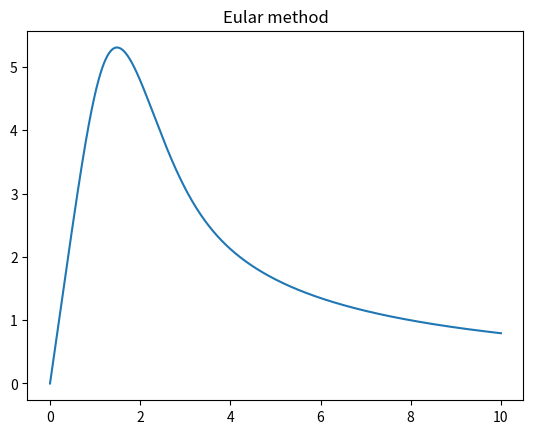
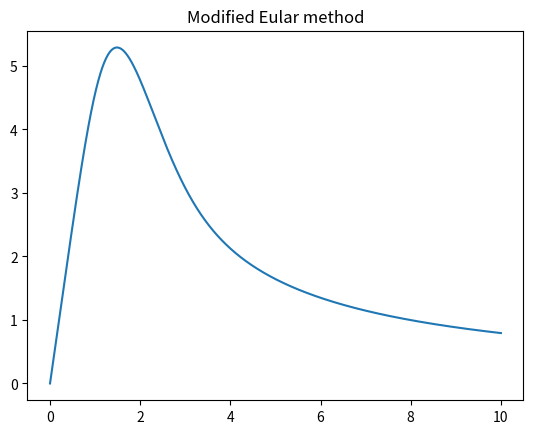
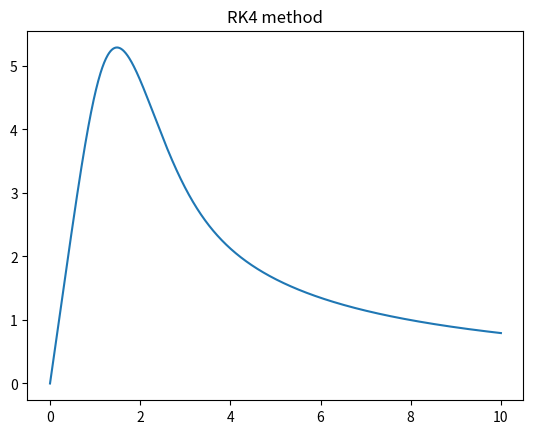

Source code (Python) for these figures, in order:
import numpy as np
import math
import matplotlib.pyplot as plt


def f_x_y(x, y):
    return 5 * math.cos(-abs(x*y) / 5)


def euler(x, init_val):
    y = np.zeros_like(x)
    y[0] = init_val

    N = x.shape[0]
    for i in range(1, N):
        y[i] = y[i-1] + f_x_y(x[i-1], y[i-1]) * (x[i] - x[i-1])
    
    return y


def mod_euler(x, init_val):
    y = np.zeros_like(x)
    y[0] = init_val

    N = x.shape[0]
    for i in range(1, N):
        h = x[i] - x[i-1]
        y_star = y[i-1] + h*f_x_y(x[i-1], y[i-1])
        y[i] = y[i-1] + (f_x_y(x[i-1], y[i-1]) + f_x_y(x[i], y_star)) * h / 2
    
    return y


def RK4(x, init_val):
    y = np.zeros_like(x)
    y[0] = init_val

    N = x.shape[0]
    for i in range(1, N):
        h = x[i] - x[i-1]
        k1 = f_x_y(x[i-1], y[i-1])
        k2 = f_x_y(x[i-1] + 0.5*h, y[i-1] + 0.5*h*k1)
        k3 = f_x_y(x[i-1] + 0.5*h, y[i-1] + 0.5*h*k2)
        k4 = f_x_y(x[i-1] + h, y[i-1] + h*k3)

        y[i] = y[i-1] + (k1 + 2*k2 + 2*k3 + k4) * h / 6
    
    return y


def plot(x, y_eular, y_mod, y_RK4):
    plt.figure()
    plt.title('Eular method')
    plt.plot(x, y_eular)
    plt.show()

    plt.figure()
    plt.title('Modified Eular method')
    plt.plot(x, y_mod)
    plt.show()

    plt.figure()
    plt.title('RK4 method')
    plt.plot(x, y_RK4)
    plt.show()


if __name__ == '__main__':
    h = 0.01
    start, end = 0, 10
    N = int((end - start) / h + 1)
    
    init_val = 0
    x = np.linspace(start, end, num=N)
    
    y_eular = euler(x, init_val)
    y_mod = mod_euler(x, init_val)
    y_RK4 = RK4(x, init_val)
    
    plot(x, y_eular, y_mod, y_RK4)